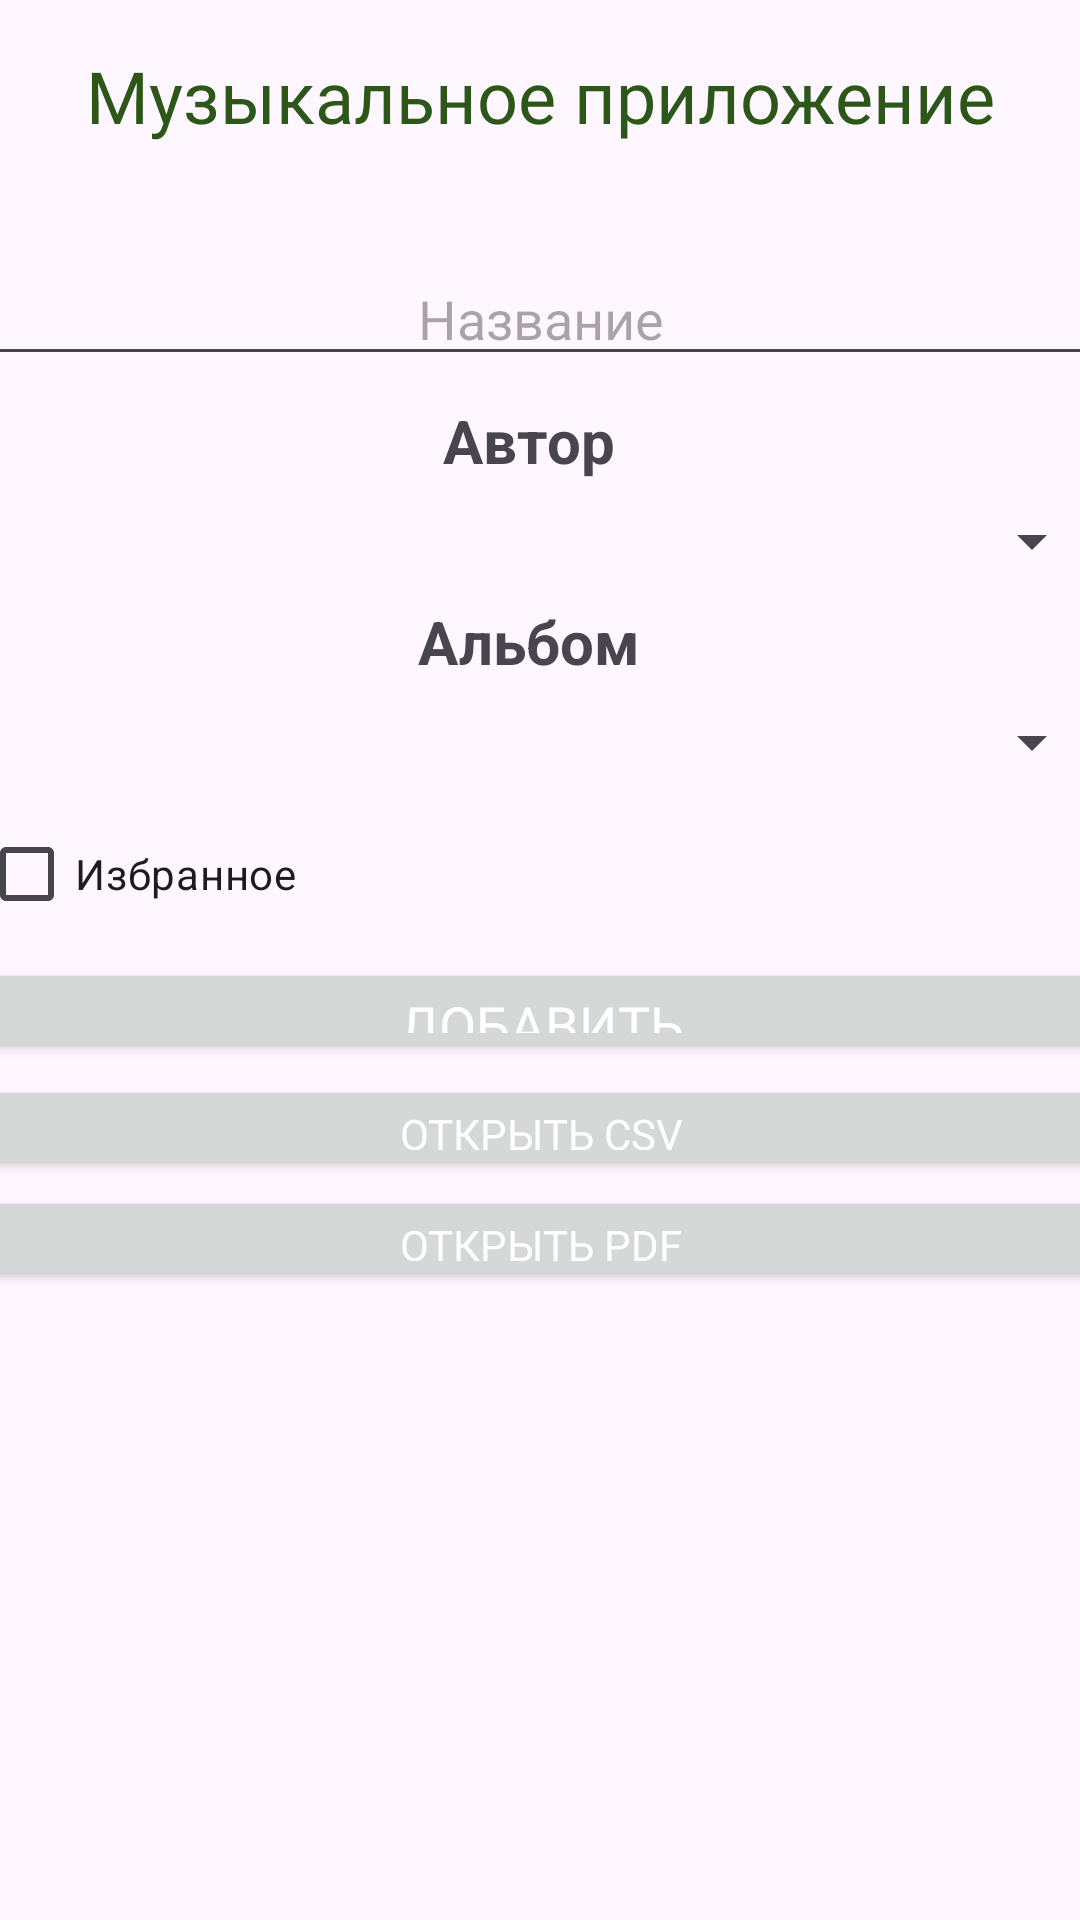

This screen was rendered from an Android layout file. Write that file and the resources it references.
<!-- AndroidManifest.xml: application theme Theme.Lr7_omr -->
<!-- res/layout/activity_main.xml -->
<?xml version="1.0" encoding="utf-8"?>
<androidx.constraintlayout.widget.ConstraintLayout xmlns:android="http://schemas.android.com/apk/res/android"
    xmlns:app="http://schemas.android.com/apk/res-auto"
    xmlns:tools="http://schemas.android.com/tools"
    android:id="@+id/main"
    android:layout_width="match_parent"
    android:layout_height="match_parent"
    tools:context=".MainActivity">

    <androidx.appcompat.widget.Toolbar
        android:id="@+id/my_toolbar"
        android:layout_width="match_parent"
        android:layout_height="?attr/actionBarSize"
        android:elevation="4dp"
        android:theme="@style/ThemeOverlay.AppCompat.Light"
        app:layout_constraintEnd_toEndOf="parent"
        app:layout_constraintStart_toStartOf="parent"
        app:layout_constraintTop_toTopOf="parent"
        app:popupTheme="@style/ThemeOverlay.AppCompat.Light">

        <TextView
            android:layout_width="wrap_content"
            android:layout_height="wrap_content"
            android:layout_gravity="center"
            android:fontFamily="@font/press_start_2p"
            android:text="Музыкальное приложение"
            android:textColor="#2D5619"
            android:textSize="24dp" />

    </androidx.appcompat.widget.Toolbar>

    <LinearLayout
        android:layout_width="383dp"
        android:layout_height="719dp"
        android:layout_marginTop="16dp"
        android:orientation="vertical"
        app:layout_constraintEnd_toEndOf="parent"
        app:layout_constraintStart_toStartOf="parent"
        app:layout_constraintTop_toBottomOf="@+id/my_toolbar"
        tools:context=".EditSongActivity">


        <EditText
            android:id="@+id/editTextText"
            android:layout_width="match_parent"
            android:layout_height="wrap_content"
            android:layout_margin="4dp"
            android:ems="10"
            android:hint="Название"
            android:inputType="text"
            android:textAlignment="center" />

        <TextView
            android:id="@+id/textView2"
            android:layout_width="366dp"
            android:layout_height="wrap_content"
            android:layout_margin="4dp"
            android:text="Автор"
            android:textAlignment="center"
            android:textSize="20sp"
            android:textStyle="bold" />

        <Spinner
            android:id="@+id/spinner"
            android:layout_width="match_parent"
            android:layout_height="wrap_content"
            android:layout_margin="4dp"
            android:textAlignment="center" />

        <TextView
            android:id="@+id/textView3"
            android:layout_width="366dp"
            android:layout_height="wrap_content"
            android:layout_margin="4dp"
            android:text="Альбом"
            android:textAlignment="center"
            android:textSize="20sp"
            android:textStyle="bold" />

        <Spinner
            android:id="@+id/spinner2"
            android:layout_width="match_parent"
            android:layout_height="wrap_content"
            android:layout_margin="4dp"
            android:textAlignment="center" />

        <CheckBox
            android:id="@+id/checkBox"
            android:layout_width="match_parent"
            android:layout_height="wrap_content"
            android:layout_margin="4dp"
            android:text="Избранное" />


        <Button
            android:id="@+id/button"
            android:layout_width="match_parent"
            android:layout_height="35dp"
            android:layout_below="@id/checkBox"
            android:clickable="true"
            android:fontFamily="@font/rubik_mono_one"
            android:text="Добавить"
            android:textAllCaps="true"
            android:textColor="#FFFFFF"
            android:textColorLink="#000000"
            android:textSize="18sp" />

        <Button
            android:id="@+id/btnOpnCSV"
            android:layout_width="match_parent"
            android:layout_height="35dp"
            android:text="Открыть CSV"
            android:textSize="14sp"
            android:fontFamily="@font/rubik_mono_one"
            android:textColor="#FFFFFF"
            android:textAllCaps="true"
            android:layout_marginTop="4dp" />

        <Button
            android:id="@+id/btnOpnPDF"
            android:layout_width="match_parent"
            android:layout_height="35dp"
            android:text="Открыть PDF"
            android:textSize="14sp"
            android:fontFamily="@font/rubik_mono_one"
            android:textColor="#FFFFFF"
            android:textAllCaps="true"
            android:layout_marginTop="2dp" />



        <androidx.recyclerview.widget.RecyclerView
            android:id="@+id/recycler_view"
            android:layout_width="match_parent"
            android:layout_height="293dp"
            android:layout_marginStart="8dp"
            android:layout_marginEnd="8dp"
            android:layout_marginBottom="8dp">

        </androidx.recyclerview.widget.RecyclerView>

    </LinearLayout>

</androidx.constraintlayout.widget.ConstraintLayout>
<!-- resources referenced by this layout -->
<resources>
  <style name="Theme.Lr7_omr" parent="Base.Theme.Lr7_omr" />
  <style name="Base.Theme.Lr7_omr" parent="Theme.Material3.DayNight.NoActionBar">
          <item name="colorPrimary">#47A76A</item>
      </style>
</resources>
